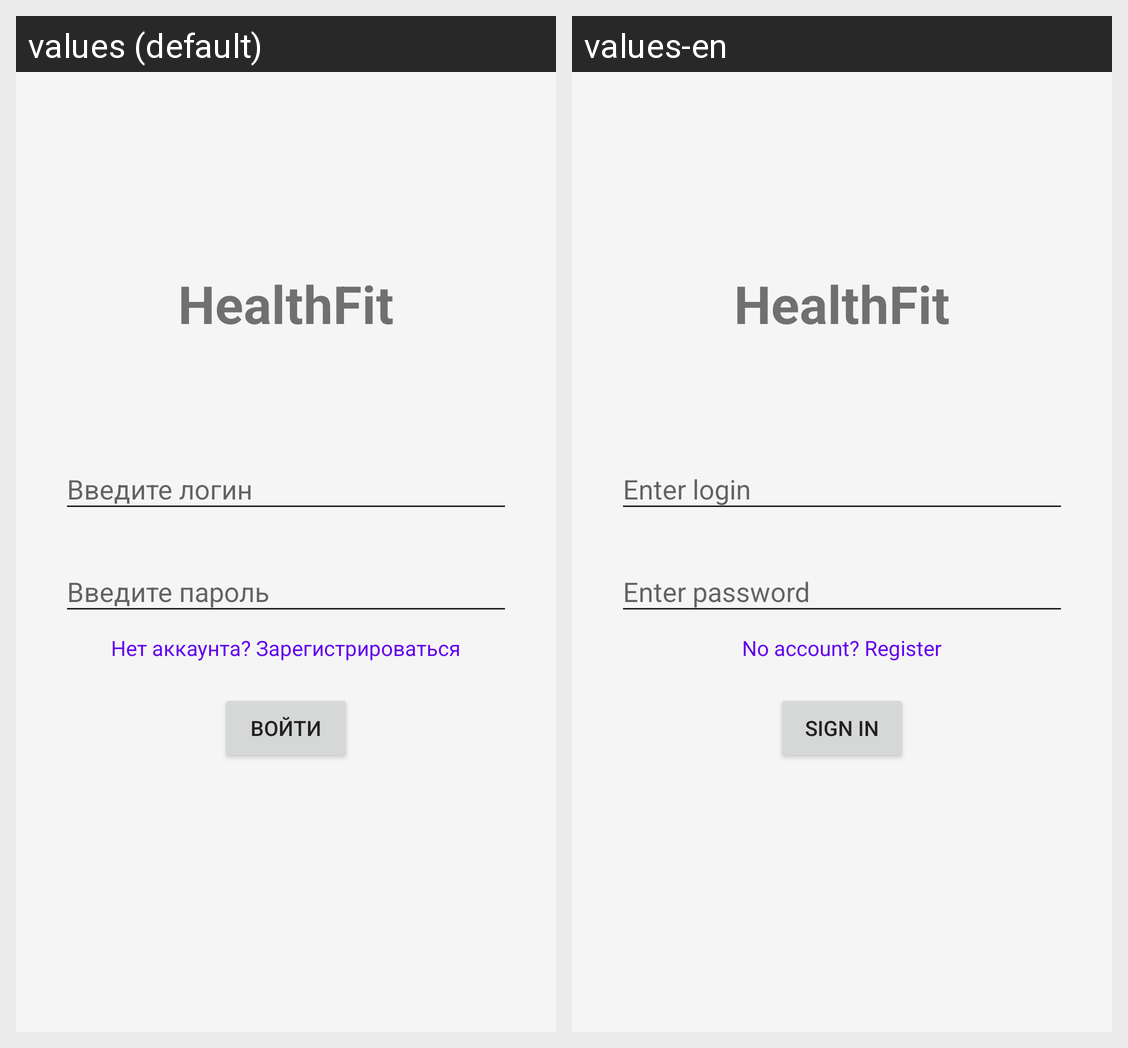

The Android screen above is rendered under two locales of the same app. Produce the string resources it draws, with the default and per-locale values.
Android screen res/layout/activity_login.xml rendered under 2 locales, left to right: values (default), values-en. Device: Nexus 5 (rendered at 1080×1920; each locale shown at half size, 540×960, under a caption strip naming it); theme Theme.HealthFit.
Strings drawn on this screen, with the default value and each locale's value (text and hints the layout hard-codes, and strings that could not be matched under every locale, appear in the picture but are not listed):

app_name
  values: HealthFit
  values-en: HealthFit

enter_login
  values: Введите логин
  values-en: Enter login

enter_password
  values: Введите пароль
  values-en: Enter password

register_link
  values: Нет аккаунта? Зарегистрироваться
  values-en: No account? Register

login_button
  values: Войти
  values-en: Sign In
